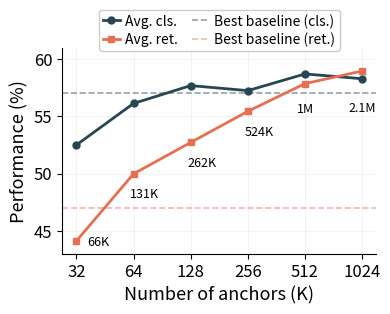

Source code (Python): (Note: this script raises an exception after producing the figure.)
"""K-sweep ablation plot for narrow NeurIPS wrapfigure/minipage layout.

Effect of anchor count K on BA performance: avg classification and
avg retrieval vs K, with horizontal dashed baselines.

Usage:
    PYTHONPATH=. python scripts/viz/plot_k_sweep.py
"""
import matplotlib
matplotlib.use("Agg")
import matplotlib.pyplot as plt
import numpy as np

# ── Results ──────────────────────────────────────────────────────────
BA_RESULTS = {
    32: {
        "cls": {"stl10": 89.4, "cifar10": 91.3, "cifar100": 40.1,
                "imagenet": 13.6, "eurosat": 28.1},
        "ret": {"flickr_i2t": 58.7, "flickr_t2i": 46.8,
                "coco_i2t": 40.5, "coco_t2i": 30.4},
    },
    64: {
        "cls": {"stl10": 91.4, "cifar10": 93.5, "cifar100": 45.0,
                "imagenet": 16.9, "eurosat": 33.9},
        "ret": {"flickr_i2t": 68.1, "flickr_t2i": 52.0,
                "coco_i2t": 45.5, "coco_t2i": 34.3},
    },
    128: {
        "cls": {"stl10": 91.4, "cifar10": 94.1, "cifar100": 47.0,
                "imagenet": 18.8, "eurosat": 37.2},
        "ret": {"flickr_i2t": 69.2, "flickr_t2i": 54.8,
                "coco_i2t": 49.7, "coco_t2i": 37.2},
    },
    256: {
        "cls": {"stl10": 90.2, "cifar10": 93.0, "cifar100": 48.1,
                "imagenet": 20.2, "eurosat": 34.8},
        "ret": {"flickr_i2t": 72.2, "flickr_t2i": 58.0,
                "coco_i2t": 52.4, "coco_t2i": 39.2},
    },
    512: {
        "cls": {"stl10": 93.9, "cifar10": 96.9, "cifar100": 48.6,
                "imagenet": 21.2, "eurosat": 33.0},
        "ret": {"flickr_i2t": 75.5, "flickr_t2i": 60.2,
                "coco_i2t": 54.6, "coco_t2i": 41.2},
    },
    1024: {
        "cls": {"stl10": 93.7, "cifar10": 94.5, "cifar100": 48.5,
                "imagenet": 21.7, "eurosat": 33.1},
        "ret": {"flickr_i2t": 77.3, "flickr_t2i": 61.2,
                "coco_i2t": 55.3, "coco_t2i": 42.1},
    },
}

BASELINES = {
    "cls": {"stl10": 92.6, "cifar10": 95.0, "cifar100": 46.1,
            "imagenet": 22.1, "eurosat": 29.3},  # Linear+STR
    "ret": {"flickr_i2t": 62.9, "flickr_t2i": 48.9,
            "coco_i2t": 43.5, "coco_t2i": 32.8},  # FA
}

BASELINE_LABEL_CLS = "Linear$_{\\mathcal{R}_S}$"
BASELINE_LABEL_RET = "FreezeAlign"

# ── Compute averages ─────────────────────────────────────────────────
Ks = sorted(BA_RESULTS.keys())
cls_keys = list(BASELINES["cls"].keys())
ret_keys = list(BASELINES["ret"].keys())
avg_cls = [np.mean([BA_RESULTS[k]["cls"][d] for d in cls_keys]) for k in Ks]
avg_ret = [np.mean([BA_RESULTS[k]["ret"][d] for d in ret_keys]) for k in Ks]

baseline_cls = np.mean(list(BASELINES["cls"].values()))
baseline_ret = np.mean(list(BASELINES["ret"].values()))

# ── Palette (matching grouped bar chart) ─────────────────────────────
c_cls = "#264653"   # dark teal
c_ret = "#E76F51"   # burnt sienna

# ── Plot ─────────────────────────────────────────────────────────────
fig, ax = plt.subplots(figsize=(3.8, 3.1))
fig.patch.set_facecolor("white")
ax.set_facecolor("white")

# BA lines
ax.plot(range(len(Ks)), avg_cls, "o-", color=c_cls, linewidth=2,
        markersize=5, label="Avg. cls.", zorder=3)
ax.plot(range(len(Ks)), avg_ret, "s-", color=c_ret, linewidth=2,
        markersize=5, label="Avg. ret.", zorder=3)

# Baseline dashed lines
ax.axhline(baseline_cls, color=c_cls, linestyle="--", linewidth=1.2,
           alpha=0.5, label=f"Best baseline (cls.)")
ax.axhline(baseline_ret, color=c_ret, linestyle="--", linewidth=1.2,
           alpha=0.5, label=f"Best baseline (ret.)")

# Axes
ax.set_xticks(range(len(Ks)))
ax.set_xticklabels([str(k) for k in Ks], fontsize=12)
ax.tick_params(axis="y", labelsize=12)
ax.set_xlabel("Number of anchors (K)", fontsize=13)
ax.set_ylabel("Performance (%)", fontsize=13, labelpad=4)
ax.set_ylim(43, 61)

# Grid and spines
ax.grid(True, alpha=0.2, linewidth=0.5)
ax.set_axisbelow(True)
ax.spines["top"].set_visible(False)
ax.spines["right"].set_visible(False)

# Trainable param count labels next to retrieval dots
param_labels = ["66K", "131K", "262K", "524K", "1M", "2.1M"]
param_offsets = [(16, 4), (8, -10), (8, -10), (8, -10), (0, -14), (0, -22)]
for i in range(len(Ks)):
    ax.annotate(param_labels[i], (i, avg_ret[i]),
                textcoords="offset points", xytext=param_offsets[i],
                ha="center", va="top", fontsize=9, color="black")

# Legend
ax.legend(fontsize=10, loc="upper center", bbox_to_anchor=(0.5, 1.22),
          framealpha=1.0, edgecolor="#cccccc",
          handlelength=1.2, handletextpad=0.4, borderpad=0.3, labelspacing=0.3,
          ncol=2, columnspacing=1.0)

fig.tight_layout(pad=0.3)

# Save
out_dir = "drafts/figures"
fig.savefig(f"{out_dir}/k_sweep_ablation.png", dpi=300, bbox_inches="tight",
            facecolor="white", edgecolor="none")
fig.savefig(f"{out_dir}/k_sweep_ablation.pdf", bbox_inches="tight",
            facecolor="white", edgecolor="none")
plt.close()
print(f"Saved to {out_dir}/k_sweep_ablation.{{png,pdf}}")
